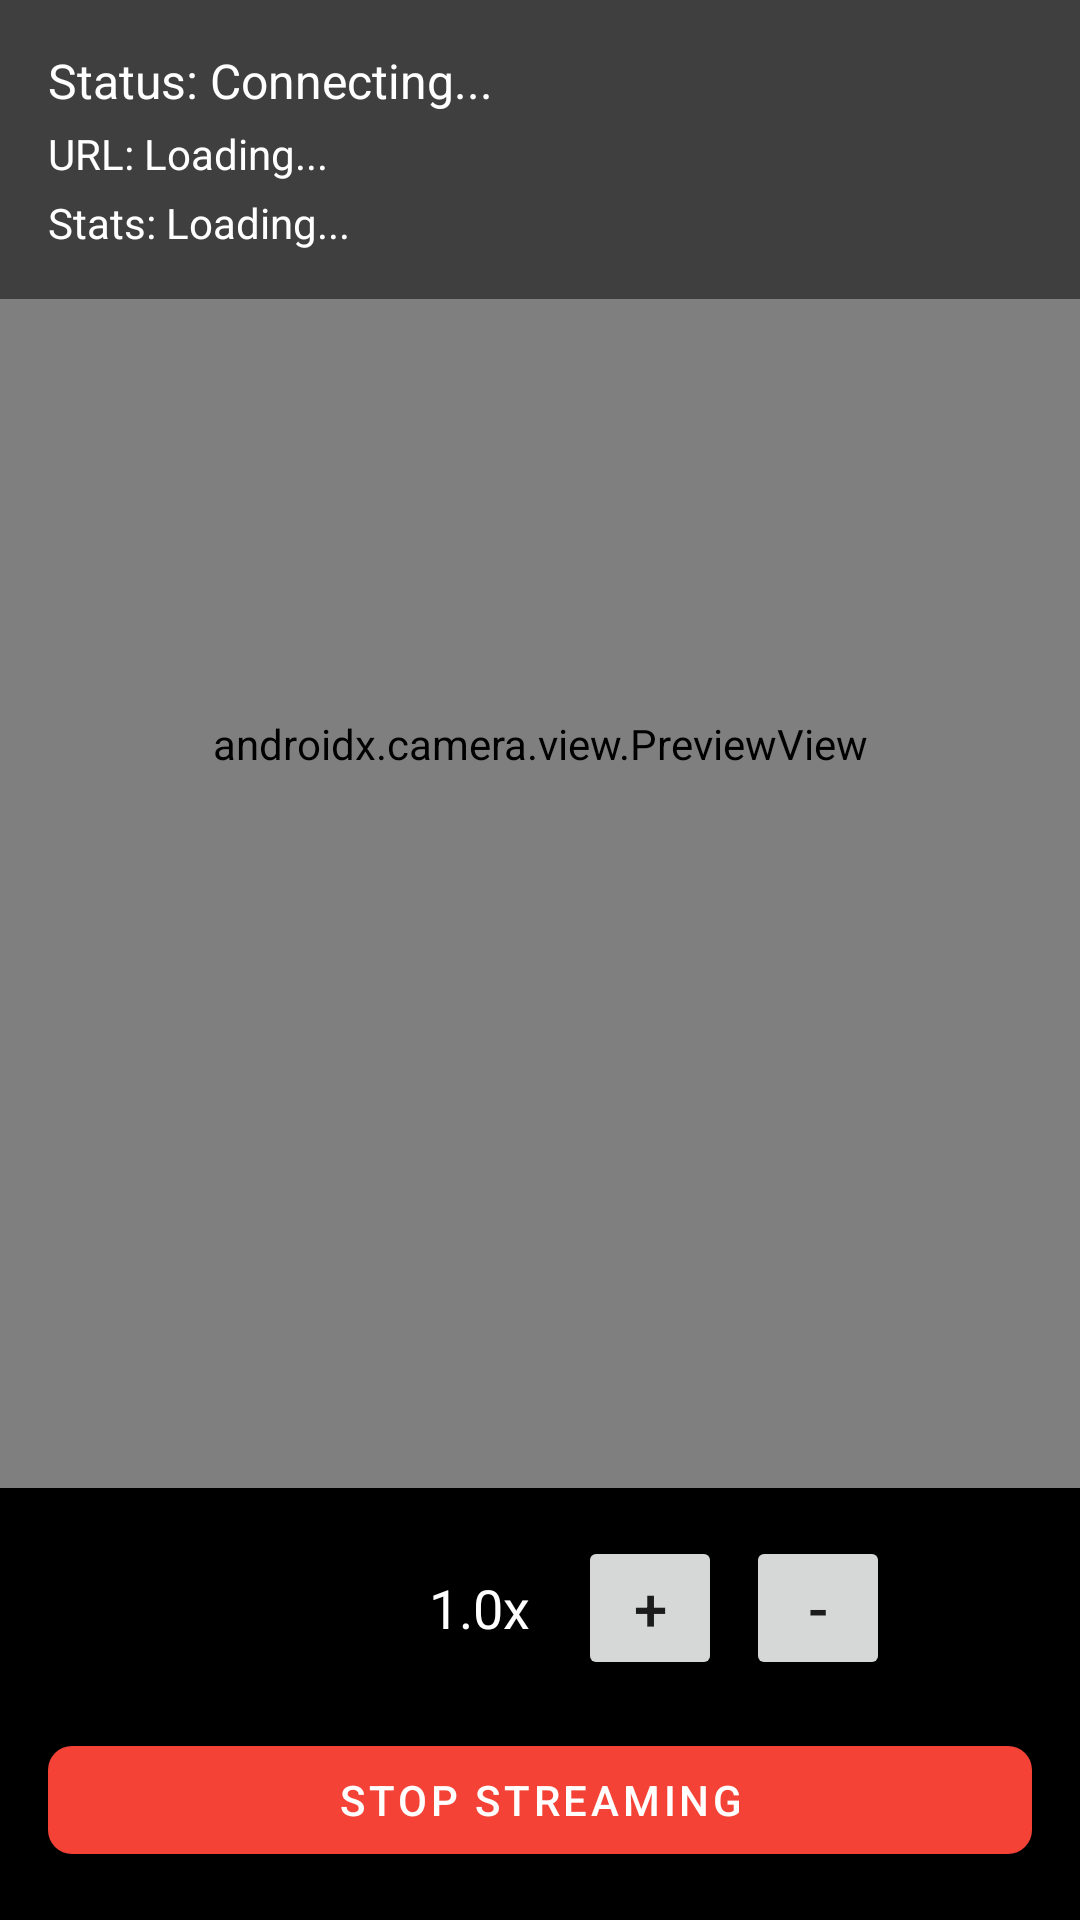

This screen was rendered from an Android layout file. Write that file and the resources it references.
<!-- AndroidManifest.xml: application theme Theme.Arcam -->
<!-- res/layout/fragment_stream.xml -->
<?xml version="1.0" encoding="utf-8"?>
<androidx.constraintlayout.widget.ConstraintLayout xmlns:android="http://schemas.android.com/apk/res/android"
    xmlns:app="http://schemas.android.com/apk/res-auto"
    android:layout_width="match_parent"
    android:layout_height="match_parent"
    android:background="@color/black">

    
    <androidx.camera.view.PreviewView
        android:id="@+id/preview_view"
        android:layout_width="0dp"
        android:layout_height="0dp"
        app:layout_constraintBottom_toTopOf="@+id/controls_layout"
        app:layout_constraintEnd_toEndOf="parent"
        app:layout_constraintStart_toStartOf="parent"
        app:layout_constraintTop_toTopOf="parent" />

    
    <LinearLayout
        android:id="@+id/audio_indicator_layout"
        android:layout_width="wrap_content"
        android:layout_height="wrap_content"
        android:orientation="vertical"
        android:visibility="gone"
        android:background="@drawable/button_selector"
        android:padding="32dp"
        app:layout_constraintBottom_toBottomOf="parent"
        app:layout_constraintEnd_toEndOf="parent"
        app:layout_constraintStart_toStartOf="parent"
        app:layout_constraintTop_toTopOf="parent">

        <ImageView
            android:layout_width="120dp"
            android:layout_height="120dp"
            android:src="@android:drawable/ic_btn_speak_now"
            android:layout_gravity="center" />

        <TextView
            android:layout_width="wrap_content"
            android:layout_height="wrap_content"
            android:text="@string/audio_streaming"
            android:textSize="18sp"
            android:textColor="@color/white"
            android:layout_marginTop="16dp"
            android:layout_gravity="center" />

    </LinearLayout>

    
    <LinearLayout
        android:id="@+id/status_layout"
        android:layout_width="match_parent"
        android:layout_height="wrap_content"
        android:orientation="vertical"
        android:background="#80000000"
        android:padding="16dp"
        app:layout_constraintEnd_toEndOf="parent"
        app:layout_constraintStart_toStartOf="parent"
        app:layout_constraintTop_toTopOf="parent">

        <TextView
            android:id="@+id/tv_status"
            android:layout_width="wrap_content"
            android:layout_height="wrap_content"
            android:text="@string/status_connecting"
            android:textColor="@color/white"
            android:textSize="16sp" />

        <TextView
            android:id="@+id/tv_stream_url"
            android:layout_width="wrap_content"
            android:layout_height="wrap_content"
            android:text="@string/url_loading"
            android:textColor="@color/white"
            android:textSize="14sp"
            android:layout_marginTop="4dp" />

        <TextView
            android:id="@+id/tv_stats"
            android:layout_width="wrap_content"
            android:layout_height="wrap_content"
            android:text="@string/stats_loading"
            android:textColor="@color/white"
            android:textSize="14sp"
            android:layout_marginTop="4dp" />

    </LinearLayout>

    
    <LinearLayout
        android:id="@+id/controls_layout"
        android:layout_width="match_parent"
        android:layout_height="wrap_content"
        android:orientation="vertical"
        android:background="#80000000"
        android:padding="16dp"
        app:layout_constraintBottom_toBottomOf="parent"
        app:layout_constraintEnd_toEndOf="parent"
        app:layout_constraintStart_toStartOf="parent">

        
        <LinearLayout
            android:id="@+id/camera_controls"
            android:layout_width="match_parent"
            android:layout_height="wrap_content"
            android:orientation="horizontal"
            android:gravity="center"
            android:layout_marginBottom="16dp">

            <ImageButton
                android:id="@+id/btn_capture"
                android:layout_width="72dp"
                android:layout_height="72dp"
                android:src="@android:drawable/ic_menu_camera"
                android:contentDescription="@string/capture"
                android:background="?attr/selectableItemBackgroundBorderless"
                android:visibility="gone" />

            <ImageButton
                android:id="@+id/btn_flash"
                android:layout_width="48dp"
                android:layout_height="48dp"
                android:src="@drawable/ic_menu_flash_off"
                android:contentDescription="@string/flash_off"
                android:background="?attr/selectableItemBackgroundBorderless"
                android:layout_marginEnd="32dp" />

            <TextView
                android:id="@+id/tv_zoom"
                android:layout_width="wrap_content"
                android:layout_height="wrap_content"
                android:text="1.0x"
                android:textColor="@color/white"
                android:textSize="18sp"
                android:layout_marginEnd="16dp" />

            <Button
                android:id="@+id/btn_zoom_in"
                android:layout_width="48dp"
                android:layout_height="48dp"
                android:text="@string/zoom_in"
                android:textSize="20sp"
                android:minWidth="0dp"
                android:minHeight="0dp" />

            <Button
                android:id="@+id/btn_zoom_out"
                android:layout_width="48dp"
                android:layout_height="48dp"
                android:text="@string/zoom_out"
                android:textSize="20sp"
                android:minWidth="0dp"
                android:minHeight="0dp"
                android:layout_marginStart="8dp" />

        </LinearLayout>

        
        <com.google.android.material.button.MaterialButton
            android:id="@+id/btn_stop_stream"
            android:layout_width="match_parent"
            android:layout_height="wrap_content"
            android:text="@string/stop_streaming"
            app:backgroundTint="@color/error"
            app:cornerRadius="8dp" />

    </LinearLayout>

</androidx.constraintlayout.widget.ConstraintLayout>
<!-- resources referenced by this layout -->
<resources>
  <color name="black">#FF000000</color>
  <color name="error">#F44336</color>
  <color name="white">#FFFFFFFF</color>
  <!-- drawable button_selector (drawable) -->
  <?xml version="1.0" encoding="utf-8"?>
  <selector xmlns:android="http://schemas.android.com/apk/res/android">
      <item android:state_pressed="true">
          <shape android:shape="rectangle">
              <solid android:color="#40000000" />
              <corners android:radius="8dp" />
          </shape>
      </item>
      <item>
          <shape android:shape="rectangle">
              <solid android:color="#20000000" />
              <corners android:radius="8dp" />
          </shape>
      </item>
  </selector>
  <string name="audio_streaming">Audio Streaming</string>
  <string name="capture">Capture</string>
  <string name="flash_off">Flash OFF</string>
  <string name="stats_loading">Stats: Loading...</string>
  <string name="status_connecting">Status: Connecting...</string>
  <string name="stop_streaming">Stop Streaming</string>
  <string name="url_loading">URL: Loading...</string>
  <string name="zoom_in">+</string>
  <string name="zoom_out">-</string>
  <style name="Theme.Arcam" parent="Theme.MaterialComponents.DayNight.DarkActionBar">
          
          <item name="colorPrimary">@color/purple_500</item>
          <item name="colorPrimaryVariant">@color/purple_700</item>
          <item name="colorOnPrimary">@color/white</item>
          
          <item name="colorSecondary">@color/teal_200</item>
          <item name="colorSecondaryVariant">@color/teal_700</item>
          <item name="colorOnSecondary">@color/black</item>
          
          <item name="android:statusBarColor">?attr/colorPrimaryVariant</item>
          
          <item name="windowActionBar">false</item>
          <item name="windowNoTitle">true</item>
      </style>
  <color name="purple_500">#FF6200EE</color>
  <color name="purple_700">#FF3700B3</color>
  <color name="teal_200">#FF03DAC5</color>
  <color name="teal_700">#FF018786</color>
</resources>
